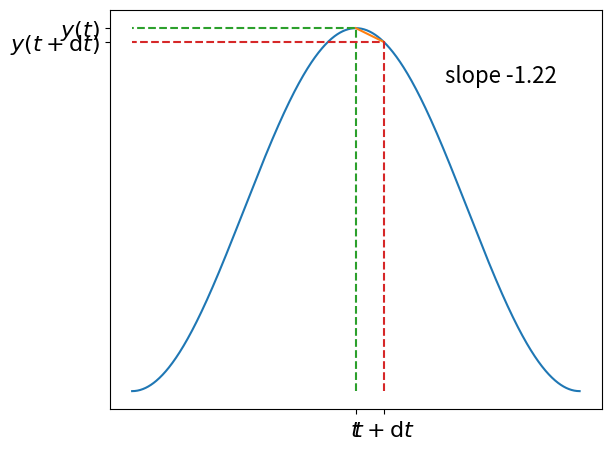

Recreate this plot in Python.
import numpy as np
from matplotlib import pyplot as plt

plt.rcParams["font.size"] = "16"


def f(t):
    return 1 - np.cos(2.0 * np.pi * t)


for n in range(3):
    plt.clf()

    # curve
    t = np.linspace(0, 1, 1000)
    y = f(t)
    plt.plot(t, y)

    # base point
    t0 = 0.5
    dt = 0.25 * 2 ** -n

    # line
    plt.plot([t0, t0 + dt], [f(t0), f(t0 + dt)])

    plt.plot([t0, t0, 0], [0, f(t0), f(t0)], "--")
    plt.plot([t0 + dt, t0 + dt, 0], [0, f(t0 + dt), f(t0 + dt)], "--")

    plt.xticks([t0, t0 + dt], [r"$t$", r"$t + \mathrm{d}t$"])
    plt.yticks([f(t0), f(t0 + dt)], [r"$y(t)$", r"$y(t + \mathrm{d}t)$"])

    slope = (f(t0 + dt) - f(t0)) / dt
    plt.text(0.7, 1.7, f"slope {slope:.2f}")

    plt.tight_layout()
    plt.savefig(f"curve-{n}.svg")
